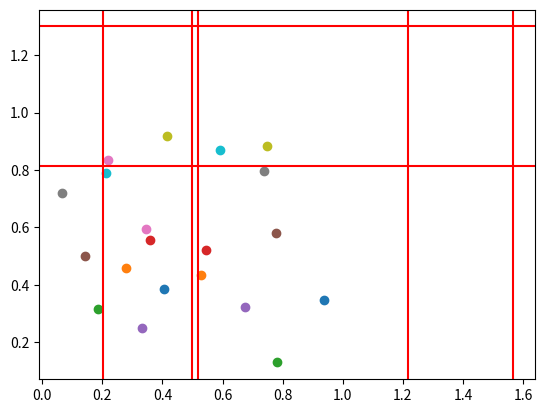
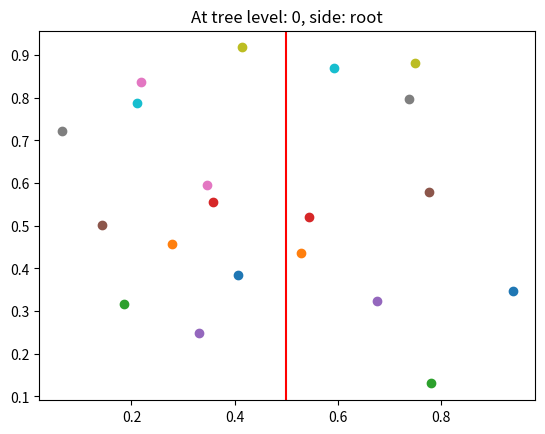
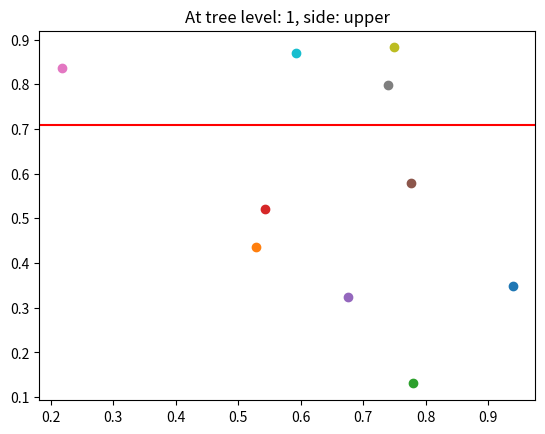
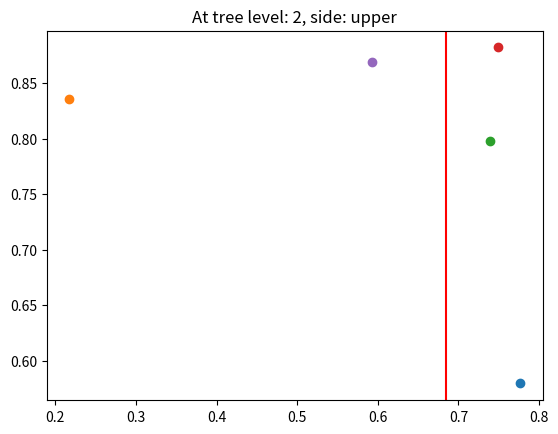
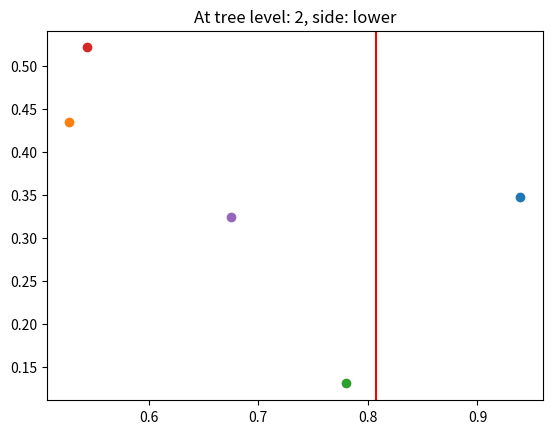
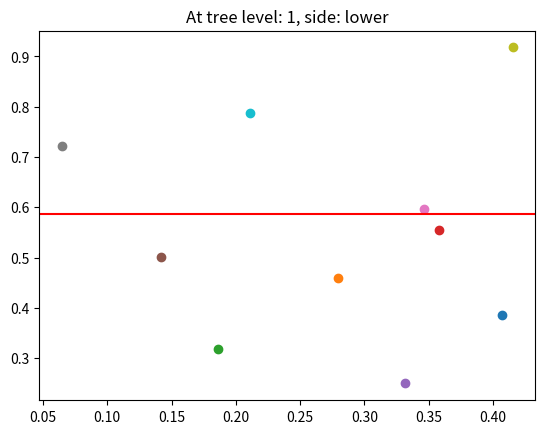
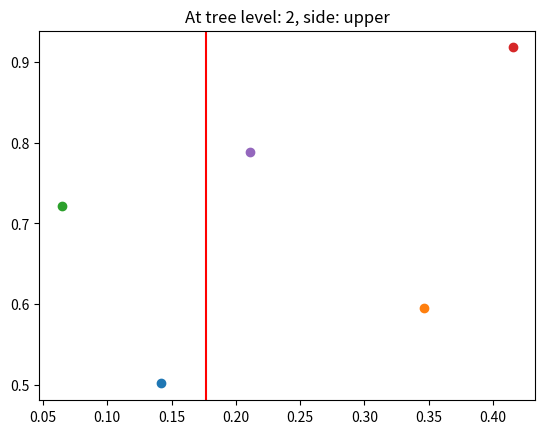
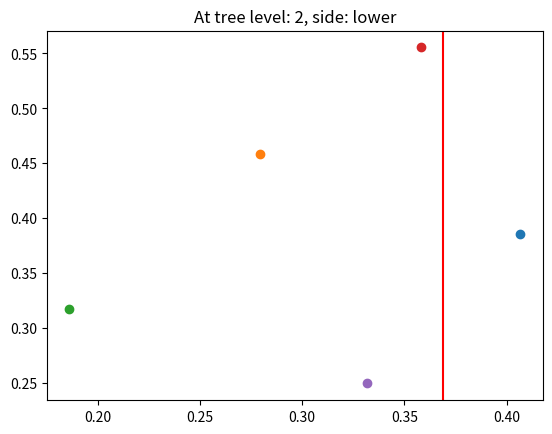

Here is the Python script that generated these plots, in order:
import numpy as np
import matplotlib.pyplot as plt

from typing import Any

"""
Instructions

Build a binary tree of cells using the partitioning of particles function we introduced in class.

The hard part is making sure your partition function is really bomb proof, check all “edge cases”
(e.g., no particles in the cell, all particles on one side or other of the partition, already
partitioned data, particles in the inverted order of the partition, etc…). Write a boolean test
functions for each of these cases. Call all test functions in sequence and check if they all
succeed.
Once you have this, then recursively partition the partitions and build cells linked into a tree as
you go. Partition alternately in x and y dimensions, or simply partition the longest dimension of
the given cell.
"""

_, gAxis = plt.subplots()

class Particle:
    def __init__(self, r: np.ndarray):
        self.r: np.ndarray = r  # positionn of the particle [x, y]
        self.rho = 0.0  # density of the particle
        # ...  more properties of the particle


class Cell:
    def __init__(
        self,
        regionLowerBound: np.ndarray,
        regionHigherBound: np.ndarray,
        lower_index: int,
        upper_index: int,
    ):
        self.regionLowerBound = regionLowerBound  # [xMin, yMin]
        self.regionHigherBound = regionHigherBound  # [xMax, yMax]
        self.iLower = lower_index  # index to first particle in particle array
        self.iUpper = upper_index  # index to last particle in particle array
        self.lowerCell = None  # reference to tree cell for lower part
        self.upperCell = None  # reference to tree cell for upper part


def partition(A: np.ndarray[Any, Particle], i: int, j: int, v: np.number, d: int):
    """
    params:
        A: array of all particles
        i: start index of subarray for partition
        j: end index (inclusive) for subarray for partition
        v: value for partition e.g. 0.5
        d: dimension to use for partition, 0 (for x) or 1 (for y)
    returns:
        s: index of right part
    """
    interval = A[i : j + 1]
    # This index will keep track of the last 'greater than v' value
    lagger = 0
    # Keeps track of the current index
    checker = 0
    for particle in interval:
        # particle position smaller, swap needed
        if particle.r[d] < v:
            # only swap if not same index, otherwise not change made
            if lagger < checker:
                # increase the i index until a larger value is found, in order to be swappable
                while interval[lagger].r[d] < v and lagger < checker:
                    lagger += 1
                # make the swap
                interval[lagger], interval[checker] = (
                    interval[checker],
                    interval[lagger],
                )
        # increase j index
        checker += 1

    return lagger + i  # readd lower index to correct index


def buildtree(A: np.ndarray[Any, Particle], root: Cell, dim: int):
    """
    Build a Tree out a list of particles
    """

    v = 0.5 * (root.regionLowerBound[dim] + root.regionHigherBound[dim])
    # print("v: ", v)

    s = partition(A, root.iLower, root.iUpper, v, dim)
    # print("s: ", s)
    # print("adj: s: ", s)

    # may have two parts: lower..s-1 and s..upper
    if s != 0 and len(A[root.iLower : s - 1]) > 0:  # check for a lower part
        cLow = Cell(A[root.iLower].r, A[s - 1].r, root.iLower, s - 1)
        root.lowerCell = cLow
        # if there are more than 8 particles in cell:
        if len(A[root.iLower : s - 1]) >= 8:
            buildtree(A, cLow, 1 - dim)
    if len(A[s : root.iUpper]) > 0:  # check for an upper part
        cHigh = Cell(A[s].r, A[root.iUpper].r, s, root.iUpper)
        root.upperCell = cHigh
        # if there are more than 8 particles in cell:
        if len(A[s : root.iUpper]) >= 8:
            buildtree(A, cHigh, 1 - dim)


def plot_cell_tree(
    # axs: plt.Axes,
    particles: np.ndarray,
    root: Cell,
    leaf: str = "root",
    dim: int = 0,
    level: int = 0,
):
    global gAxis
    # [redacted]
    fig, axs = plt.subplots()
    interval = particles[root.iLower : root.iUpper + 1]
    v = 0.5 * (root.regionLowerBound[dim] + root.regionHigherBound[dim])
    side = 1 if leaf == "upper" else 0

    # axs[level][side].set_title(f"At tree level: {level}, side: {leaf}")
    axs.set_title(f"At tree level: {level}, side: {leaf}")

    # set plotting limit and add padding
    # axs.set_xlim(root.regionLowerBound[0] - 1, root.regionHigherBound[0] + 1)
    # axs.set_ylim(root.regionLowerBound[1] - 1, root.regionHigherBound[1] + 1)

    for part in interval:
        axs.scatter(part.r[0], part.r[1])

    if dim == 0:
        axs.axvline(x=v, color="red")
        gAxis.axvline(x=v*(root.regionLowerBound[0]+ regionHigherBound[0]), color="red")
    elif dim == 1:
        axs.axhline(y=v, color="red")
        gAxis.axhline(y=v*(root.regionLowerBound[1]+ regionHigherBound[1]), color="red")

    if root.upperCell != None:
        plot_cell_tree(A, root.upperCell, "upper", 1 - dim, level + 1)
    if root.lowerCell != None:
        plot_cell_tree(A, root.lowerCell, "lower", 1 - dim, level + 1)


if __name__ == "__main__":

    A: np.ndarray = np.array([])
    # Build the tree
    for _ in range(20):
        A = np.append(A, np.array(Particle(np.random.rand(2))))

    regionLowerBound = np.array([0, 0])
    regionHigherBound = np.array([1, 1])
    lower = 0
    upper = A.size - 1
    root = Cell(regionLowerBound, regionHigherBound, lower, upper)
    dim = 0

    buildtree(A, root, dim)

    # fig, axs = plt.subplots(nrows=gNrSubplots, ncols=2)
    # plot_cell_tree(axs, A, root)

    for part in A:
        gAxis.scatter(part.r[0], part.r[1])

    # fig, axs = plt.subplots()
    plot_cell_tree(A, root)

    plt.show()
